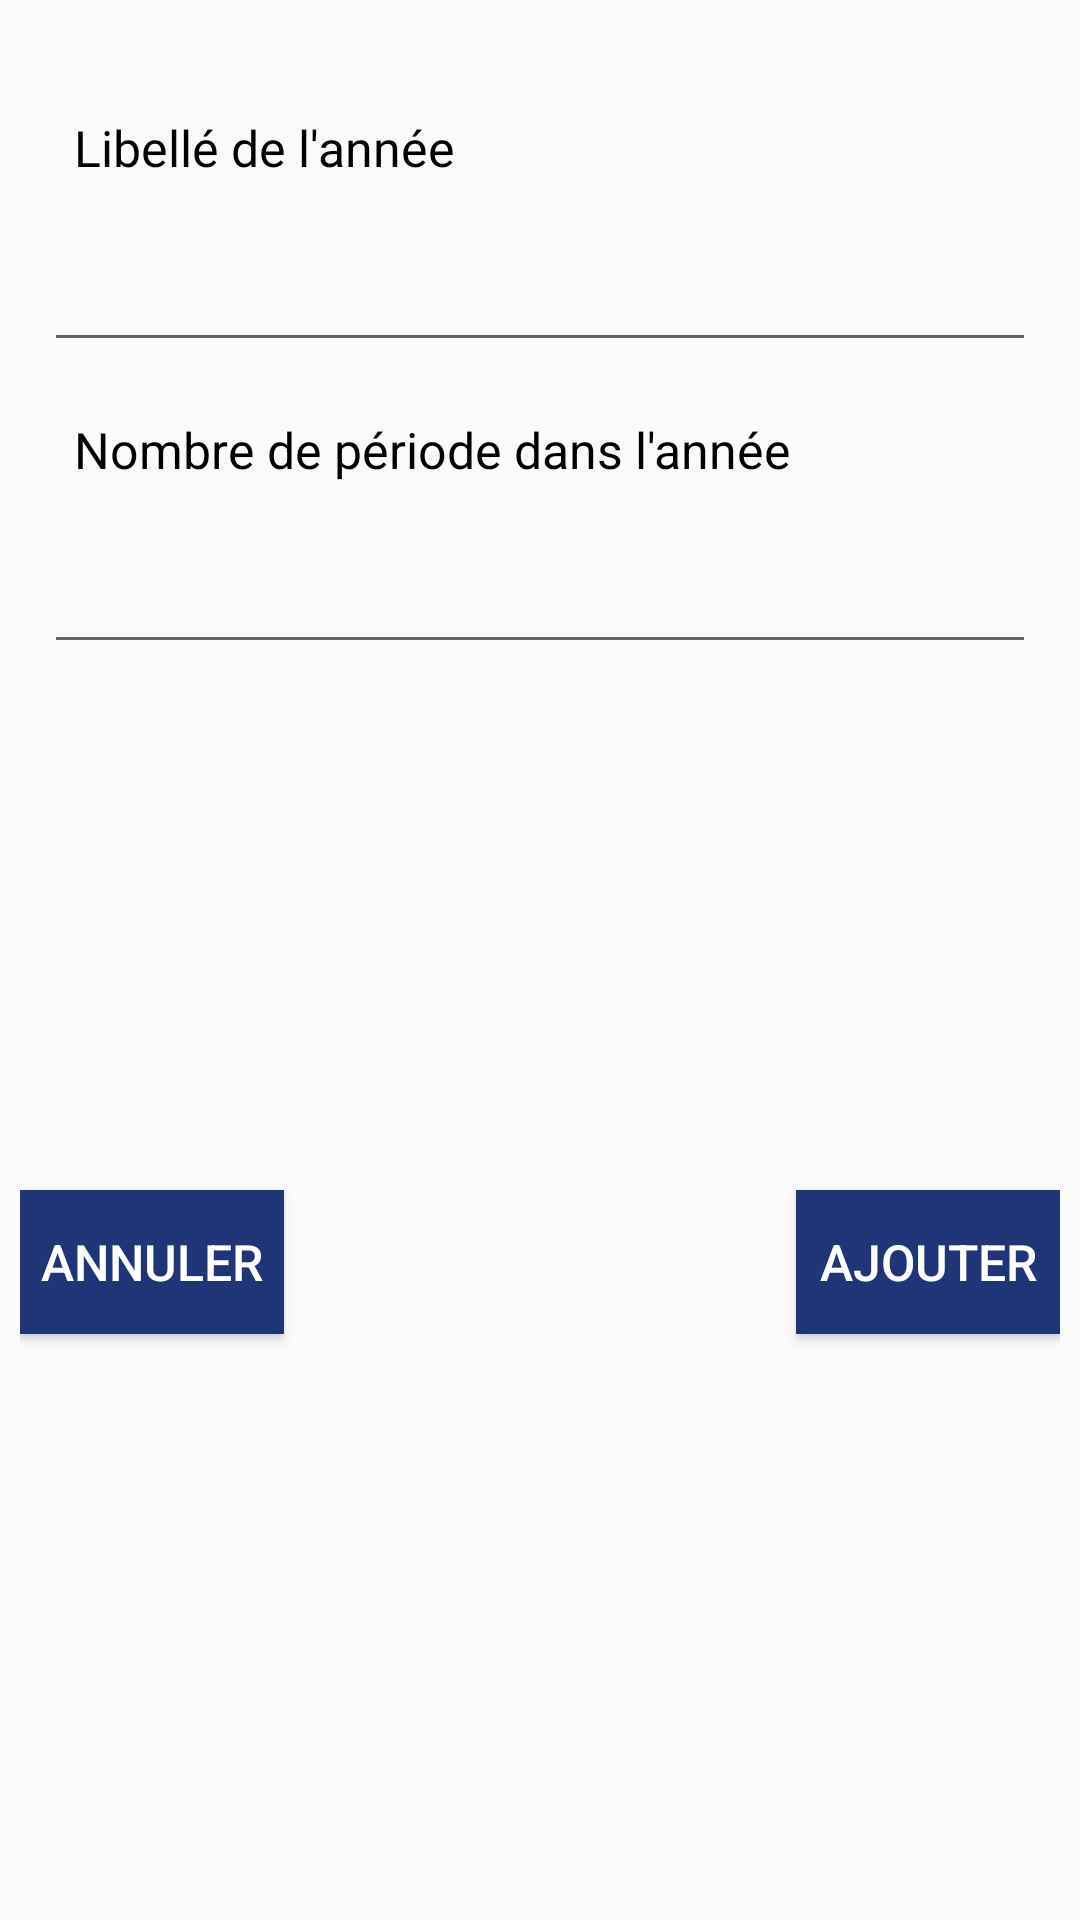

Here is an Android app screen rendered from its layout file. Give the layout XML and the strings, colors and styles it references.
<!-- AndroidManifest.xml: application theme AppTheme -->
<!-- res/layout/custom_dialog.xml -->
<?xml version="1.0" encoding="utf-8"?>
<androidx.constraintlayout.widget.ConstraintLayout xmlns:android="http://schemas.android.com/apk/res/android"
    xmlns:app="http://schemas.android.com/apk/res-auto"
    xmlns:tools="http://schemas.android.com/tools"
    android:layout_width="match_parent"
    android:layout_height="match_parent"
    android:paddingHorizontal="20px"
    android:paddingVertical="60px">

    <TextView
        android:id="@+id/nomView"
        android:layout_width="match_parent"
        android:layout_height="wrap_content"
        android:layout_marginStart="8dp"
        android:layout_marginTop="8dp"
        android:layout_marginEnd="8dp"
        android:padding="10dp"
        android:text="Libellé de l'année"
        android:textColor="@android:color/black"
        app:layout_constraintEnd_toEndOf="parent"
        app:layout_constraintStart_toStartOf="parent"
        app:layout_constraintTop_toTopOf="parent" />

    <EditText
        android:id="@+id/editNomAnnee"
        android:layout_width="match_parent"
        android:layout_height="wrap_content"
        android:layout_marginEnd="8dp"
        android:layout_marginStart="8dp"
        android:layout_marginTop="8dp"
        android:inputType="textMultiLine|text"
        android:padding="10dp"
        app:layout_constraintEnd_toEndOf="parent"
        app:layout_constraintStart_toStartOf="parent"
        app:layout_constraintTop_toBottomOf="@+id/nomView"
        android:textColor="@android:color/black" />

    <TextView
        android:id="@+id/nbView"
        android:layout_width="match_parent"
        android:layout_height="wrap_content"
        android:layout_marginEnd="8dp"
        android:layout_marginStart="8dp"
        android:layout_marginTop="8dp"
        android:padding="10dp"
        android:text="Nombre de période dans l'année"
        app:layout_constraintEnd_toEndOf="parent"
        app:layout_constraintStart_toStartOf="parent"
        app:layout_constraintTop_toBottomOf="@+id/editNomAnnee"
        android:textColor="@android:color/black" />

    <EditText
        android:id="@+id/editNb"
        android:layout_width="match_parent"
        android:layout_height="wrap_content"
        android:layout_marginEnd="8dp"
        android:layout_marginStart="8dp"
        android:layout_marginTop="8dp"
        android:padding="10dp"
        app:layout_constraintEnd_toEndOf="parent"
        app:layout_constraintStart_toStartOf="parent"
        app:layout_constraintTop_toBottomOf="@+id/nbView"
        android:inputType="number"
        android:textColor="@android:color/black" />

    <Button
        android:id="@+id/buttonSubmit"
        android:layout_width="wrap_content"
        android:layout_height="wrap_content"
        android:layout_marginBottom="8dp"
        android:layout_marginTop="8dp"
        android:text="Ajouter"
        app:layout_constraintBottom_toBottomOf="parent"
        app:layout_constraintEnd_toEndOf="parent"
        app:layout_constraintTop_toBottomOf="@+id/editNb"
        android:background="#203575" />

    <Button
        android:id="@+id/buttonCancel"
        android:layout_width="wrap_content"
        android:layout_height="wrap_content"
        android:layout_marginBottom="8dp"
        android:layout_marginTop="8dp"
        android:text="Annuler"
        app:layout_constraintBottom_toBottomOf="parent"
        app:layout_constraintStart_toStartOf="parent"
        app:layout_constraintTop_toBottomOf="@+id/editNb"
        android:background="#203575" />


</androidx.constraintlayout.widget.ConstraintLayout>
<!-- resources referenced by this layout -->
<resources>
  <style name="AppTheme" parent="Theme.AppCompat.Light.NoActionBar">
          
          <item name="android:textSize">50px</item>
          <item name="colorPrimary">@color/colorPrimary</item>
          <item name="colorPrimaryDark">@color/colorPrimaryDark</item>
          <item name="colorAccent">@color/colorPrimaryDark</item>
          <item name="android:textColor">@color/colorText</item>
          <item name="android:itemBackground">@color/colorPrimaryDark</item>
      </style>
  <color name="colorPrimary">#006F61</color>
  <color name="colorPrimaryDark">#00574B</color>
  <color name="colorText">#FFFFFF</color>
</resources>
